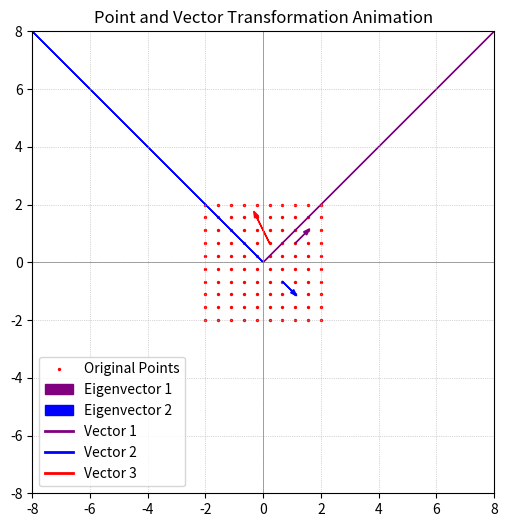

Generate this figure with matplotlib:
import numpy as np
import matplotlib.pyplot as plt
import matplotlib.animation as animation

# Define the transformation matrix
A = np.array([[2, 1],
              [1, 2]])

# Calculate eigenvalues and eigenvectors
eigenvalues, eigenvectors = np.linalg.eig(A)
eigenvectors = eigenvectors / np.abs(eigenvectors).max(axis=0)  # Normalize

# Generate vectors
vector1 = 0.5 * eigenvectors[:, 0]  # Scaled eigenvector 1
vector2 = -0.5 * eigenvectors[:, 1]  # Scaled eigenvector 2
vector3 = np.array([-0.55, 1.11])  # Not aligned with eigenvectors

# Define starting points
start_point1 = np.array([1.11, 0.66])
start_point2 = np.array([0.66, -0.66])
start_point3 = np.array([0.22, 0.66])

# Generate grid of points
x_vals = np.linspace(-2, 2, 10)
y_vals = np.linspace(-2, 2, 10)
X, Y = np.meshgrid(x_vals, y_vals)
grid_points = np.vstack([X.ravel(), Y.ravel()])


# Transform grid points
transformed_points = A @ grid_points

# Set up figure
fig, ax = plt.subplots(figsize=(6, 6))
ax.set_xlim(-8, 8)
ax.set_ylim(-8, 8)
ax.set_aspect('equal')
ax.axhline(0, color='gray', linewidth=0.5)
ax.axvline(0, color='gray', linewidth=0.5)
ax.grid(True, linestyle=":", linewidth=0.5)

# Scatter plot for points
points = ax.scatter(grid_points[0], grid_points[1], color='red', s=2, label="Original Points")

# Plot eigenvectors
colors = ['purple', 'blue']
for i in range(len(eigenvalues)):
    ev = eigenvectors[:, i] * 9  # Scale for visibility
    ax.arrow(0, 0, ev[0], ev[1], color=colors[i], width=0.005, head_width=0.2, length_includes_head=True, label=f"Eigenvector {i+1}")

# Initialize vectors and arrows
vectors = [vector1, vector2, vector3]
start_points = [start_point1, start_point2, start_point3]
vector_colors = ['purple', 'blue', 'red']

# Create lines and arrowheads
lines = []
arrows = []
for i, (vec, start, color) in enumerate(zip(vectors, start_points, vector_colors)):
    line, = ax.plot([], [], color=color, lw=2, label=f"Vector {i+1}")
    arrow = ax.arrow(start[0], start[1], vec[0], vec[1], color=color, width=0.01, head_width=0.15, length_includes_head=True)
    lines.append(line)
    arrows.append(arrow)

# Animation function
def update(frame):
    alpha = frame / 30  # Gradual transformation factor
    
    # Update the grid points
    intermediate_points = (1 - alpha) * grid_points + alpha * transformed_points
    points.set_offsets(intermediate_points.T)  # Move points

    # Update the vectors (lines + arrows)
    for i, (line, arrow, start, vec) in enumerate(zip(lines, arrows, start_points, vectors)):
        new_start = (1 - alpha) * start + alpha * (A @ start)  # Move starting point
        new_vec = (1 - alpha) * vec + alpha * (A @ vec)  # Transform vector 

        # Update line
        line.set_data([new_start[0], new_start[0] + new_vec[0]], 
                      [new_start[1], new_start[1] + new_vec[1]])

        # Update arrowhead
        arrow.remove()  # Remove old arrow to replace it
        arrows[i] = ax.arrow(new_start[0], new_start[1], new_vec[0], new_vec[1], 
                             color=vector_colors[i], width=0.01, head_width=0.15, length_includes_head=True)

    return points, *lines, *arrows

# Create animation
ani = animation.FuncAnimation(fig, update, frames=30, interval=100, blit=False)

plt.title("Point and Vector Transformation Animation")
plt.legend()
plt.show()
